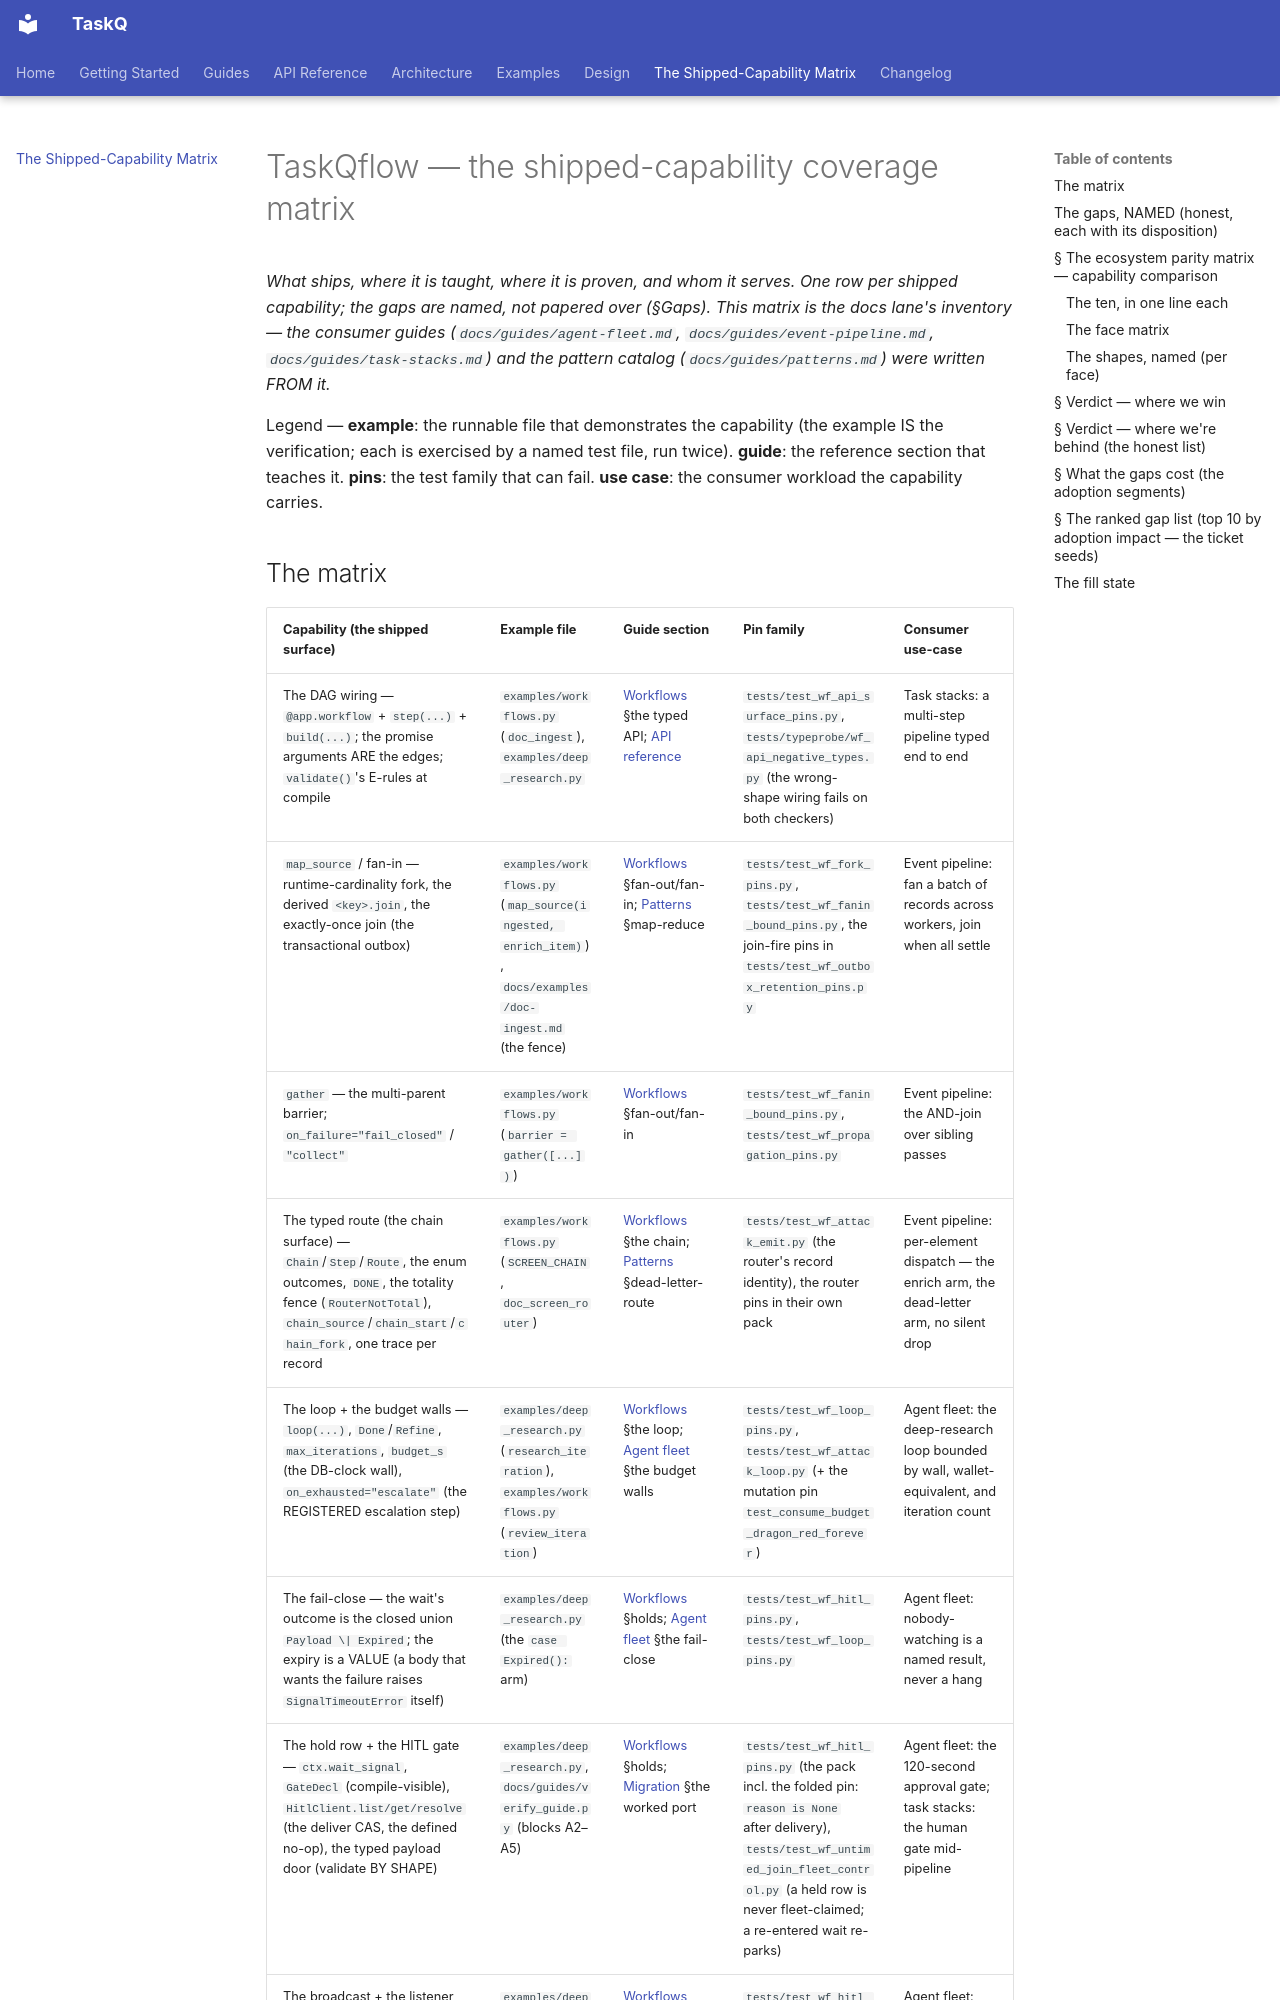

repository: AZX-PBC-OSS/TaskQ · page: taskqflow-coverage/index.html · generator: mkdocs

# TaskQflow — the shipped-capability coverage matrix

*What ships, where it is taught, where it is proven, and whom it serves.
One row per shipped capability; the gaps are named, not papered over
(§Gaps). This matrix is the docs lane's inventory — the consumer guides
(`docs/guides/agent-fleet.md`, `docs/guides/event-pipeline.md`,
`docs/guides/task-stacks.md`) and the pattern catalog
(`docs/guides/patterns.md`) were written FROM it.*

Legend — **example**: the runnable file that demonstrates the capability
(the example IS the verification; each is exercised by a named test
file, run twice). **guide**: the reference
section that teaches it. **pins**: the test family that can fail. **use
case**: the consumer workload the capability carries.
